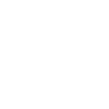
t = 0.00 s
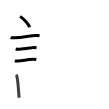
t = 4.75 s
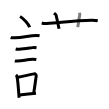
t = 9.50 s
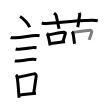
t = 14.50 s
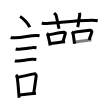
t = 15.50 s
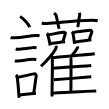
t = 24.00 s

The animated SVG that drew these frames (rendered in a browser with its animation timeline set to each time). Animation: 24 SMIL elements (animate=24); one cycle of 24.00 s.

<svg width="109px" height="109px" viewBox="0 0 px 109px" xmlns="http://www.w3.org/2000/svg" xmlns:xlink="http://www.w3.org/1999/xlink" xml:space="preserve" version="1.1"  baseProfile="full">
<path d="M20.05,16.5c3.4,1.9,8.78,7.8,9.63,10.75" style="fill:none;stroke:black;stroke-width:3;opacity:0">
  <animate attributeType="CSS" attributeName="opacity" from="0" to="1" begin="0s" dur="1s" repeatCount="Indefinite" fill="freeze" />
</path>
<path d="M10.62,37.58c0.71,0.23,3.4,0.27,4.1,0.23c8.73-0.42,14.98-2.17,21.33-2.37c1.18-0.04,2.95,0.11,3.54,0.23" style="fill:none;stroke:black;stroke-width:3;opacity:0">
  <animate attributeType="CSS" attributeName="opacity" from="0" to="1" begin="1s" dur="1s" repeatCount="Indefinite" fill="freeze" />
</path>
<path d="M15.68,49.06c0.43,0.12,3.04,0.13,3.47,0.12c4.44-0.14,8.86-0.93,13.34-1.55c0.7-0.1,3.68,0.06,4.04,0.12" style="fill:none;stroke:black;stroke-width:3;opacity:0">
  <animate attributeType="CSS" attributeName="opacity" from="0" to="1" begin="2s" dur="1s" repeatCount="Indefinite" fill="freeze" />
</path>
<path d="M14.8,60.83c0.38,0.12,2.71,0.13,3.1,0.12c3.97-0.13,10.93-1.61,14.83-1.59c0.63,0,3.29,0.06,3.6,0.11" style="fill:none;stroke:black;stroke-width:3;opacity:0">
  <animate attributeType="CSS" attributeName="opacity" from="0" to="1" begin="3s" dur="1s" repeatCount="Indefinite" fill="freeze" />
</path>
<path d="M16.01,74.9c0.39,0.36,0.83,1.15,0.96,1.63c1.11,4.21,1.53,14.71,2.14,21.21" style="fill:none;stroke:black;stroke-width:3;opacity:0">
  <animate attributeType="CSS" attributeName="opacity" from="0" to="1" begin="4s" dur="1s" repeatCount="Indefinite" fill="freeze" />
</path>
<path d="M16.94,77.41c5.9-1.03,11.8-2.5,17.25-3.54c1.37-0.25,2.19,1.2,2,2.38c-0.81,4.9-1.11,9.06-2.56,17.21" style="fill:none;stroke:black;stroke-width:3;opacity:0">
  <animate attributeType="CSS" attributeName="opacity" from="0" to="1" begin="5s" dur="1s" repeatCount="Indefinite" fill="freeze" />
</path>
<path d="M18.92,95.05c5.37-0.54,9.68-0.97,17.06-1.81" style="fill:none;stroke:black;stroke-width:3;opacity:0">
  <animate attributeType="CSS" attributeName="opacity" from="0" to="1" begin="6s" dur="1s" repeatCount="Indefinite" fill="freeze" />
</path>
<path d="M41.75,22.98c1.61,0.58,3.48,0.69,5.09,0.58c14.78-1.06,28.25-3.23,45.28-3.3c2.68-0.01,4.29,0.28,5.63,0.56" style="fill:none;stroke:black;stroke-width:3;opacity:0">
  <animate attributeType="CSS" attributeName="opacity" from="0" to="1" begin="7s" dur="1s" repeatCount="Indefinite" fill="freeze" />
</path>
<path d="M54.04,13.1c1.39,0.99,1.84,1.3,1.99,1.91c1.39,5.72,2.58,11.62,2.98,13.7" style="fill:none;stroke:black;stroke-width:3;opacity:0">
  <animate attributeType="CSS" attributeName="opacity" from="0" to="1" begin="8s" dur="1s" repeatCount="Indefinite" fill="freeze" />
</path>
<path d="M79.48,12.78c0.18,0.77,0.41,1.34,0.21,2.29c-1.17,5.56-0.7,6.84-1.98,12.07" style="fill:none;stroke:black;stroke-width:3;opacity:0">
  <animate attributeType="CSS" attributeName="opacity" from="0" to="1" begin="9s" dur="1s" repeatCount="Indefinite" fill="freeze" />
</path>
<path d="M46.8,33.45c0.27,0.21,0.54,0.39,0.66,0.66c0.92,2.12,2.03,7.47,2.67,11.29" style="fill:none;stroke:black;stroke-width:3;opacity:0">
  <animate attributeType="CSS" attributeName="opacity" from="0" to="1" begin="10s" dur="1s" repeatCount="Indefinite" fill="freeze" />
</path>
<path d="M48.46,34.89c5.46-1.11,12.1-2.38,15.23-2.66c1.14-0.1,1.83,0.6,1.67,1.2c-0.68,2.48-1.47,5.02-2.47,8.45" style="fill:none;stroke:black;stroke-width:3;opacity:0">
  <animate attributeType="CSS" attributeName="opacity" from="0" to="1" begin="11s" dur="1s" repeatCount="Indefinite" fill="freeze" />
</path>
<path d="M50.25,43.54c3.67-0.32,9.8-1.31,14.84-1.8" style="fill:none;stroke:black;stroke-width:3;opacity:0">
  <animate attributeType="CSS" attributeName="opacity" from="0" to="1" begin="12s" dur="1s" repeatCount="Indefinite" fill="freeze" />
</path>
<path d="M71.95,31.72c0.29,0.26,0.58,0.47,0.71,0.8c0.99,2.57,1.18,6.58,1.86,11.19" style="fill:none;stroke:black;stroke-width:3;opacity:0">
  <animate attributeType="CSS" attributeName="opacity" from="0" to="1" begin="13s" dur="1s" repeatCount="Indefinite" fill="freeze" />
</path>
<path d="M73.73,32.46c5.85-1.34,12.98-1.79,16.33-2.13c1.23-0.12,1.96,0.73,1.79,1.45c-0.73,3-1.58,4.03-2.65,8.17" style="fill:none;stroke:black;stroke-width:3;opacity:0">
  <animate attributeType="CSS" attributeName="opacity" from="0" to="1" begin="14s" dur="1s" repeatCount="Indefinite" fill="freeze" />
</path>
<path d="M74.65,41.96c3.94-0.38,11.37-1.54,16.78-2.13" style="fill:none;stroke:black;stroke-width:3;opacity:0">
  <animate attributeType="CSS" attributeName="opacity" from="0" to="1" begin="15s" dur="1s" repeatCount="Indefinite" fill="freeze" />
</path>
<path d="M56.18,45.76c0.16,1.03-0.04,2.38-0.55,3.26C52.42,54.64,48.35,59.41,41,66.26" style="fill:none;stroke:black;stroke-width:3;opacity:0">
  <animate attributeType="CSS" attributeName="opacity" from="0" to="1" begin="16s" dur="1s" repeatCount="Indefinite" fill="freeze" />
</path>
<path d="M51.16,56.03c0.63,0.6,1.11,1.91,1.15,2.84c0.37,8.25-0.51,33.33-0.2,37.63" style="fill:none;stroke:black;stroke-width:3;opacity:0">
  <animate attributeType="CSS" attributeName="opacity" from="0" to="1" begin="17s" dur="1s" repeatCount="Indefinite" fill="freeze" />
</path>
<path d="M77.65,46.4c0.06,0.46-0.02,1.05-0.2,1.44c-1.18,2.49-2.68,4.42-5.39,7.45" style="fill:none;stroke:black;stroke-width:3;opacity:0">
  <animate attributeType="CSS" attributeName="opacity" from="0" to="1" begin="18s" dur="1s" repeatCount="Indefinite" fill="freeze" />
</path>
<path d="M52.13,57.71c7.28-0.78,39.49-3.54,42.61-3.97" style="fill:none;stroke:black;stroke-width:3;opacity:0">
  <animate attributeType="CSS" attributeName="opacity" from="0" to="1" begin="19s" dur="1s" repeatCount="Indefinite" fill="freeze" />
</path>
<path d="M70.4,57.64c0.35,0.3,0.63,1.72,0.63,2.25c0,5.36,0.04,23.52-0.17,31.95" style="fill:none;stroke:black;stroke-width:3;opacity:0">
  <animate attributeType="CSS" attributeName="opacity" from="0" to="1" begin="20s" dur="1s" repeatCount="Indefinite" fill="freeze" />
</path>
<path d="M52.6,68.4c6.87-0.64,35.71-2.55,38.65-2.9" style="fill:none;stroke:black;stroke-width:3;opacity:0">
  <animate attributeType="CSS" attributeName="opacity" from="0" to="1" begin="21s" dur="1s" repeatCount="Indefinite" fill="freeze" />
</path>
<path d="M53.87,79.77c7.25-0.54,34.25-2.68,37.36-2.97" style="fill:none;stroke:black;stroke-width:3;opacity:0">
  <animate attributeType="CSS" attributeName="opacity" from="0" to="1" begin="22s" dur="1s" repeatCount="Indefinite" fill="freeze" />
</path>
<path d="M52.27,93.13c7.28-0.78,40.86-1.83,43.98-2.25" style="fill:none;stroke:black;stroke-width:3;opacity:0">
  <animate attributeType="CSS" attributeName="opacity" from="0" to="1" begin="23s" dur="1s" repeatCount="Indefinite" fill="freeze" />
</path>
</svg>
